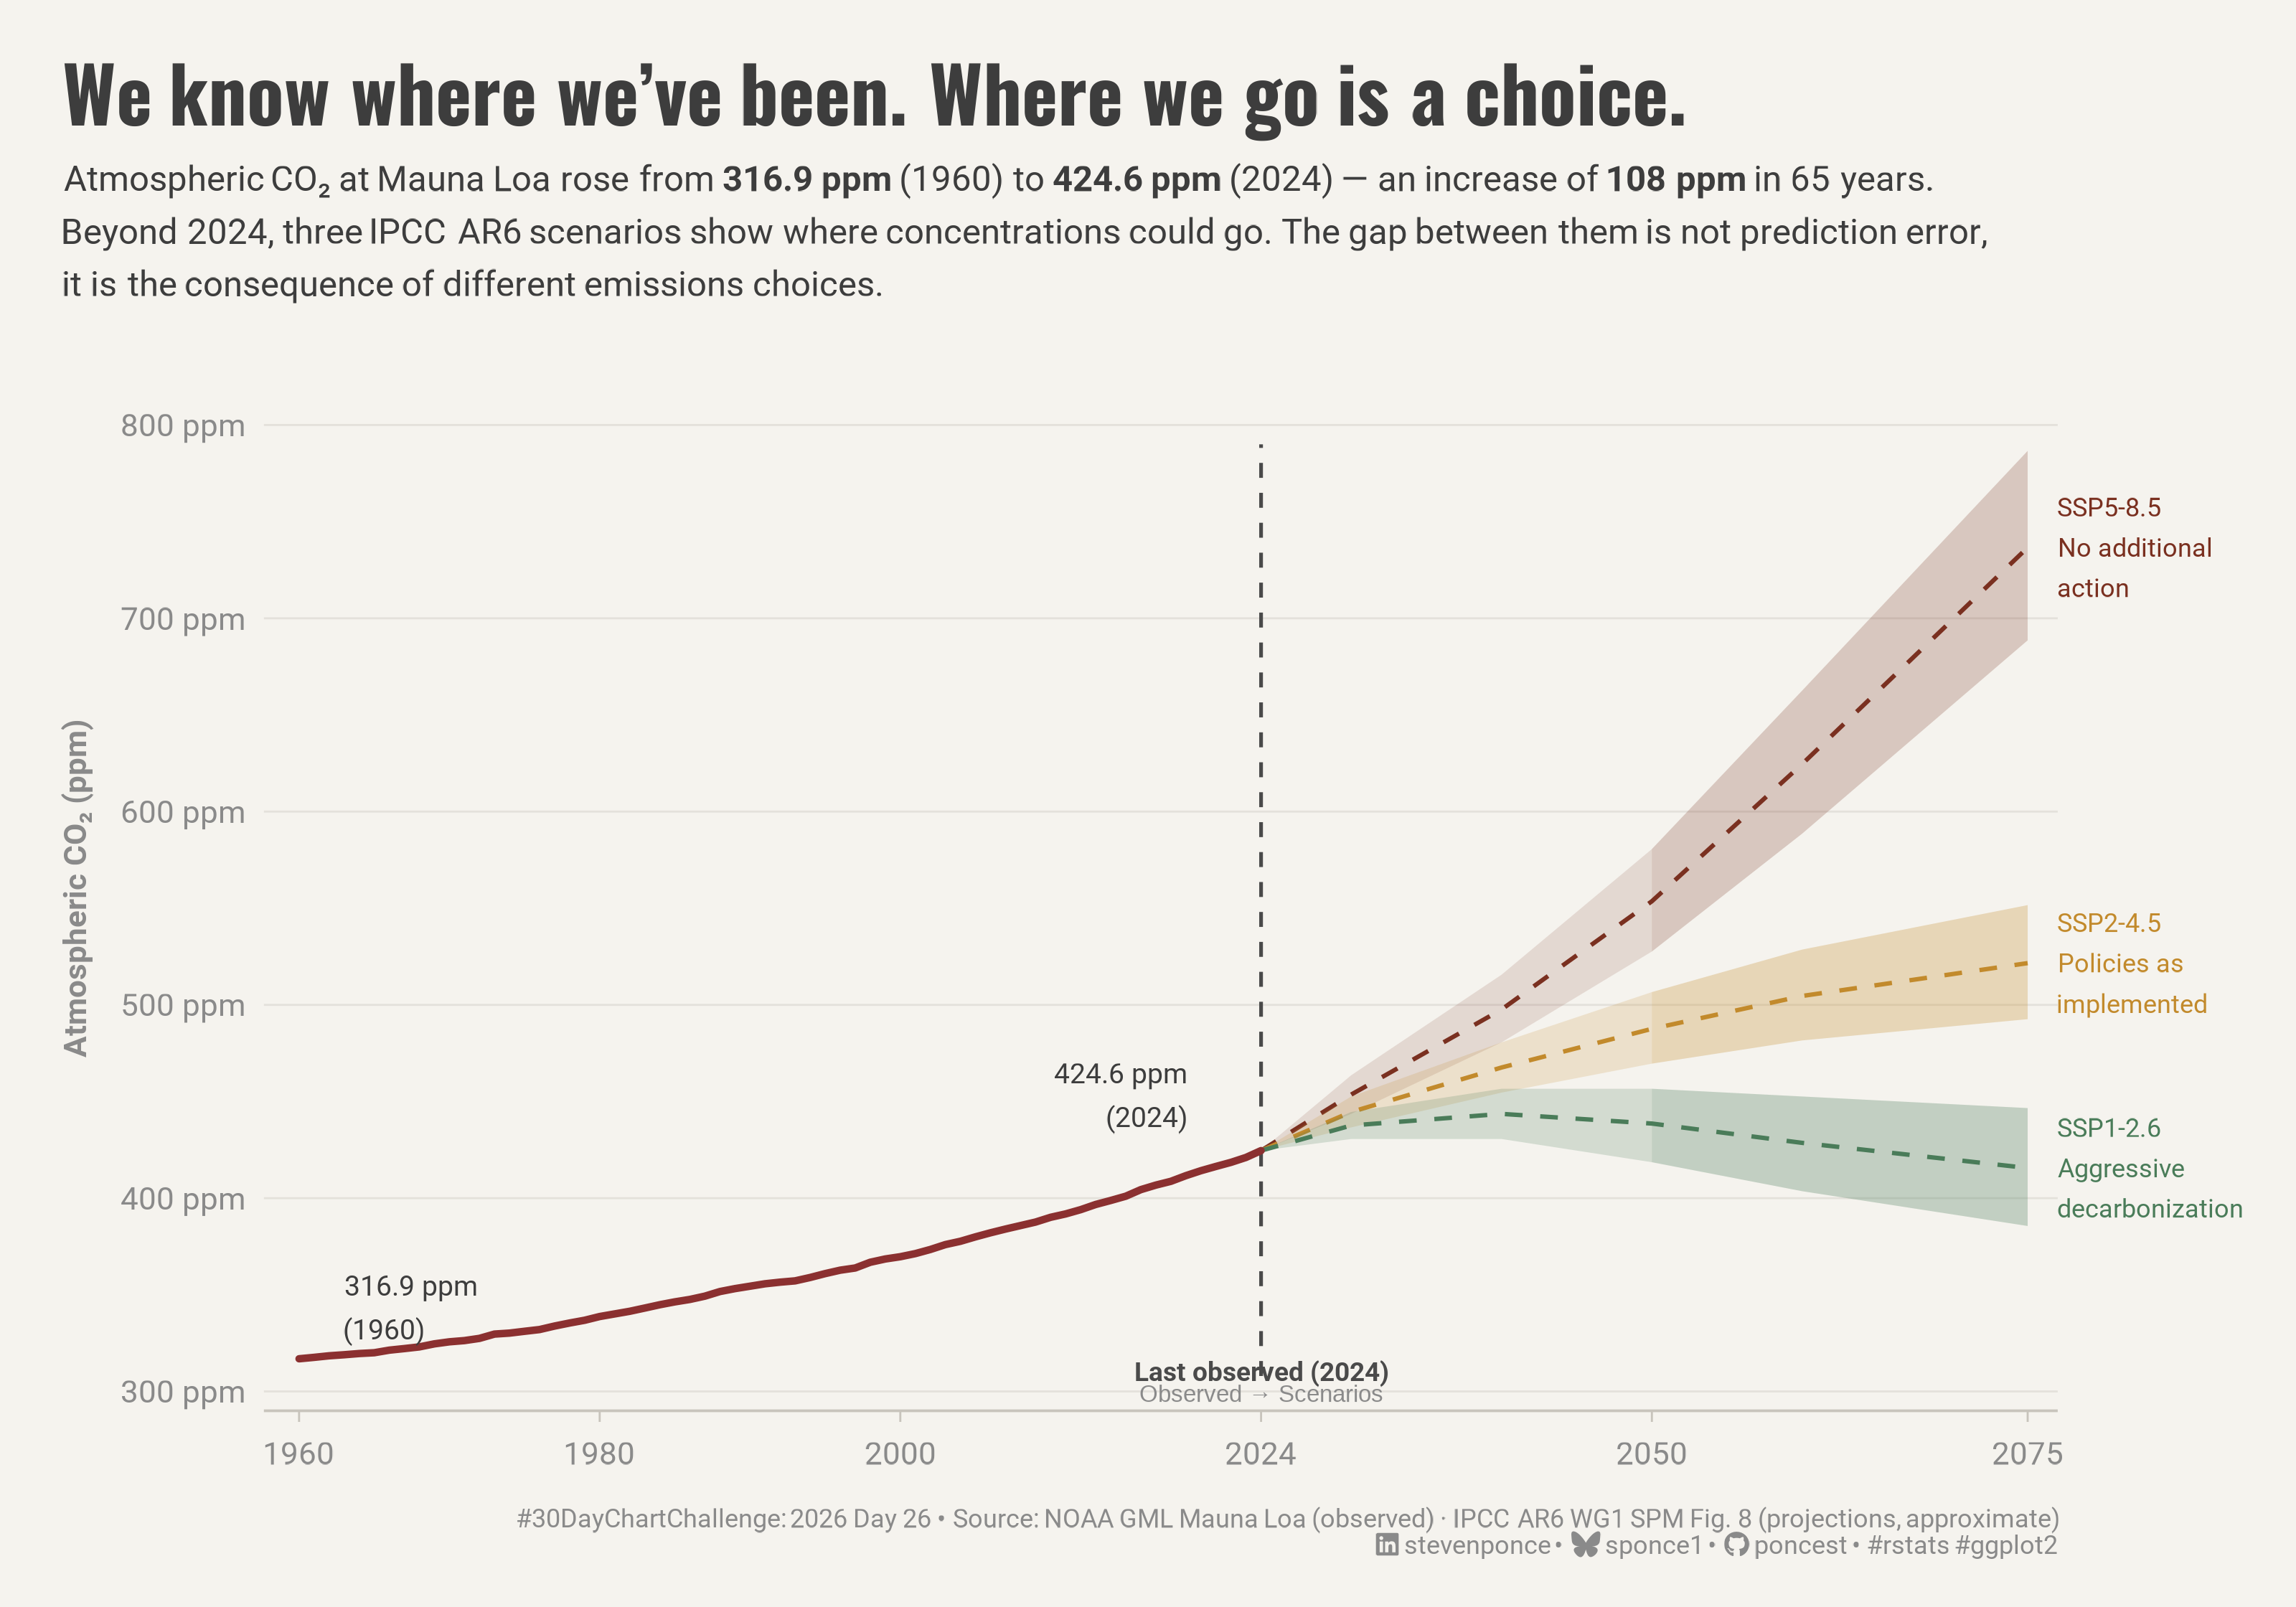

R code for this plot:

## Challenge:  #30DayChartChallenge 2026
## Prompt:     Day 26 | Uncertainties | Trend

## Topic:      We know where we've been. Where we go is a choice.
## Author:     Steven Ponce
## Date:       2026-04-26
##
## NOTE: This script uses custom helper functions for theming and formatting.
##       Helpers sourced from R/utils/ and R/themes/. See project README.
##
## Data:
##   Observed CO₂: NOAA Mauna Loa monthly mean — already cached from Day 20
##                 2026/data/co2_mauna_loa_raw.csv
##                 Columns: year, month, decimal_date, co2_avg, co2_deseason,
##                           ndays, std_dev, uncertainty
##                 Source: https://gml.noaa.gov/webdata/ccgg/trends/co2/co2_mm_mlo.csv
##
##   Projections:  IPCC AR6 WG1 (2021) — hardcoded scenario bands (no file needed)
##                 Approximate medians + likely ranges (66% CI) from SPM Figure 8
##                 Scenarios: SSP1-2.6 (strong mitigation) · SSP2-4.5 (current policies)
##                            SSP5-8.5 (high emissions)
##                 Values are rounded approximations for charting; not official IPCC data.
##                 Source: https://www.ipcc.ch/report/ar6/wg1/


## 1. LOAD PACKAGES & SETUP ----

if (!require("pacman")) install.packages("pacman")
pacman::p_load(
  tidyverse, ggtext, showtext, janitor,      
  scales, glue, camcorder  
)

camcorder::gg_record(
  dir    = here::here("temp_plots"),
  device = "png",
  width  = 10,
  height = 7,
  units  = "in",
  dpi    = 320
)

source(here::here("R/utils/fonts.R"))
source(here::here("R/utils/social_icons.R"))
source(here::here("R/utils/snap.R"))
source(here::here("R/themes/base_theme.R"))


## 2. READ IN THE DATA ----

### |- observed CO₂: read from local cache ----
co2_raw <- read_csv(
  here::here("2026/data/co2_mauna_loa_raw.csv"),
  show_col_types = FALSE
)


## 3. EXAMINING THE DATA ----
glimpse(co2_raw)

co2_raw |>
  filter(year >= 2022) |>
  tail(12)


## 4. TIDY DATA ----

### |- annual mean CO₂, 1960–2024 ----
co2_obs <- co2_raw |>
  slice(-1) |>                    # drop row 1: duplicated header written into CSV body
  mutate(
    year    = as.integer(year),
    co2_avg = as.numeric(co2_avg)
  ) |>
  filter(co2_avg > 0) |>          # drop fill values (-99.99)
  group_by(year) |>
  summarise(co2_ppm = mean(co2_avg, na.rm = TRUE), .groups = "drop") |>
  filter(year >= 1960, year <= 2024)

### |- anchor: actual 2024 observed mean (used to seam projections) ----
co2_2024_actual <- co2_obs |> filter(year == 2024) |> pull(co2_ppm)
co2_1960_actual <- co2_obs |> filter(year == 1960) |> pull(co2_ppm)

### |- IPCC AR6 scenario projections: hardcoded tribble ----
# Approximate medians and 66% likely ranges (ppm) from IPCC AR6 WG1 SPM Fig. 8
# Anchor year 2024 set to 424 ppm (approximate); offset-corrected below
# to match the actual Mauna Loa 2024 annual mean.
# Projections run to 2075 (not 2100) to keep SSP5-8.5 upper bound legible.

proj_raw <- tribble(
  ~year,  ~scenario,    ~median,  ~lo,   ~hi,
  # SSP1-2.6: peaks ~2040, then slowly declines
  2024,   "SSP1-2.6",   424,     424,   424,
  2030,   "SSP1-2.6",   437,     430,   444,
  2040,   "SSP1-2.6",   443,     430,   456,
  2050,   "SSP1-2.6",   438,     418,   456,
  2060,   "SSP1-2.6",   428,     403,   452,
  2075,   "SSP1-2.6",   415,     385,   446,
  # SSP2-4.5: continues rising, moderates post-2060
  2024,   "SSP2-4.5",   424,     424,   424,
  2030,   "SSP2-4.5",   444,     436,   452,
  2040,   "SSP2-4.5",   467,     454,   480,
  2050,   "SSP2-4.5",   487,     469,   506,
  2060,   "SSP2-4.5",   504,     481,   528,
  2075,   "SSP2-4.5",   521,     492,   551,
  # SSP5-8.5: rapid continued rise
  2024,   "SSP5-8.5",   424,     424,   424,
  2030,   "SSP5-8.5",   453,     443,   463,
  2040,   "SSP5-8.5",   497,     480,   515,
  2050,   "SSP5-8.5",   553,     527,   580,
  2060,   "SSP5-8.5",   624,     588,   662,
  2075,   "SSP5-8.5",   736,     688,   786
) |>
  mutate(
    scenario = factor(scenario, levels = c("SSP1-2.6", "SSP2-4.5", "SSP5-8.5"))
  )

### |- anchor correction ----
# Shift all projection values so the 2024 seam matches observed Mauna Loa mean
proj_offset <- co2_2024_actual - 424

proj <- proj_raw |>
  mutate(
    median = median + proj_offset,
    lo     = lo     + proj_offset,
    hi     = hi     + proj_offset
  )

### |- label positions at 2075 ----
proj_labels <- proj |>
  filter(year == 2075) |>
  select(scenario, median)

### |- key annotation values ----
co2_1960_label <- round(co2_1960_actual, 1)
co2_2024_label <- round(co2_2024_actual, 1)
ppm_rise       <- round(co2_2024_actual - co2_1960_actual)

### |- y positions for seam segment and seam label ----
seam_y_lo    <- 308
seam_y_hi    <- 790
seam_label_y <- 315

### |- label x position (right of 2075, inside clip = "off") ----
label_x <- 2077


## 5. VISUALIZATION ----

### |- plot aesthetics ----
colors <- get_theme_colors(
  palette = list(
      "bg"         = "#F5F3EE",
      "observed"   = "#8B3030",
      "ssp126"     = "#4A7C59",
      "ssp245"     = "#C28A2C",
      "ssp585"     = "#7A3020",
      "seam"       = "#6B6B6B",
      "annotation" = "#3D3D3D",
      "muted"      = "#8A8A8A",
      "grid"       = "#E4E1DB"
    )
  )
  
col_bg         <- colors$palette$bg
col_obs        <- colors$palette$observed
col_ssp126     <- colors$palette$ssp126
col_ssp245     <- colors$palette$ssp245
col_ssp585     <- colors$palette$ssp585
col_seam       <- colors$palette$seam
col_annotation <- colors$palette$annotation
col_muted      <- colors$palette$muted
col_grid       <- colors$palette$grid

### |- titles and caption ----
title_text <- "We know where we've been. Where we go is a choice."

subtitle_text <- paste0(
  "Atmospheric CO\u2082 at Mauna Loa rose from <b>", co2_1960_label, " ppm</b> (1960) ",
  "to <b>", co2_2024_label, " ppm</b> (2024) — an increase of <b>",
  ppm_rise, " ppm</b> in 65 years.<br>",
  "Beyond 2024, three IPCC AR6 scenarios show where concentrations could go. ",
  "The gap between them is not prediction error,<br>it is the consequence of different emissions choices."
)

caption_text <- create_dcc_caption(
  dcc_year    = 2026,
  dcc_day     = 26,
  source_text = "NOAA GML Mauna Loa (observed) \u00b7 IPCC AR6 WG1 SPM Fig. 8 (projections, approximate)"
)

### |- fonts ----
setup_fonts()
fonts <- get_font_families()

base_theme   <- create_base_theme(colors)

weekly_theme <- extend_weekly_theme(
  base_theme,
  theme(
    plot.background = element_rect(fill = col_bg, color = NA),
    panel.background = element_rect(fill = col_bg, color = NA),
    panel.grid.major.x = element_blank(),
    panel.grid.minor.x = element_blank(),
    panel.grid.major.y = element_line(color = col_grid, linewidth = 0.3),
    panel.grid.minor.y = element_blank(),
    axis.line.x = element_line(color = "#C8C4BC", linewidth = 0.4),
    axis.ticks.x = element_line(color = "#C8C4BC", linewidth = 0.3),
    axis.ticks.y = element_blank(),
    axis.text = element_text(family = fonts$text, size = 10, color = col_muted),
    axis.title.y = element_text(
      family = fonts$text, size = 10, color = col_muted,
      margin = margin(r = 8)
    ),
    axis.title.x = element_blank(),
    plot.title = element_markdown(
      family     = fonts$title,
      size       = 24,
      face       = "bold",
      color      = col_annotation,
      lineheight = 1.1,
      margin     = margin(b = 8)
    ),
    plot.subtitle = element_markdown(
      family     = fonts$text,
      size       = 11,
      color      = col_annotation,
      lineheight = 1.5,
      margin     = margin(b = 20)
    ),
    plot.caption = element_markdown(
      family = fonts$text,
      size   = 8,
      color  = col_muted,
      hjust  = 1,
      margin = margin(t = 12)
    ),
    plot.margin = margin(t = 20, r = 75, b = 15, l = 20)
  )
)

theme_set(weekly_theme)

### |- main plot ----
p <- ggplot() +

  # Geoms
  geom_ribbon(
    data = proj |> filter(scenario == "SSP5-8.5"),
    aes(x = year, ymin = lo, ymax = hi),
    fill = col_ssp585,
    alpha = 0.14
  ) +
  geom_ribbon(
    data = proj |> filter(scenario == "SSP5-8.5", year >= 2050),
    aes(x = year, ymin = lo, ymax = hi),
    fill = col_ssp585,
    alpha = 0.10
  ) +
  geom_line(
    data = proj |> filter(scenario == "SSP5-8.5"),
    aes(x = year, y = median),
    color = col_ssp585,
    linewidth = 0.65,
    linetype = "dashed"
  ) +
  geom_ribbon(
    data = proj |> filter(scenario == "SSP2-4.5"),
    aes(x = year, ymin = lo, ymax = hi),
    fill = col_ssp245,
    alpha = 0.18
  ) +
  geom_ribbon(
    data = proj |> filter(scenario == "SSP2-4.5", year >= 2050),
    aes(x = year, ymin = lo, ymax = hi),
    fill = col_ssp245,
    alpha = 0.12
  ) +
  geom_line(
    data = proj |> filter(scenario == "SSP2-4.5"),
    aes(x = year, y = median),
    color = col_ssp245,
    linewidth = 0.65,
    linetype = "dashed"
  ) +
  geom_ribbon(
    data = proj |> filter(scenario == "SSP1-2.6"),
    aes(x = year, ymin = lo, ymax = hi),
    fill = col_ssp126,
    alpha = 0.20
  ) +
  geom_ribbon(
    data = proj |> filter(scenario == "SSP1-2.6", year >= 2050),
    aes(x = year, ymin = lo, ymax = hi),
    fill = col_ssp126,
    alpha = 0.12
  ) +
  geom_line(
    data = proj |> filter(scenario == "SSP1-2.6"),
    aes(x = year, y = median),
    color = col_ssp126,
    linewidth = 0.65,
    linetype = "dashed"
  ) +

  # Annotate
  annotate(
    "segment",
    x = 2024, xend = 2024,
    y = seam_y_lo, yend = seam_y_hi,
    color = "#4A4A4A",
    linewidth = 0.55,
    linetype = "dashed"
  ) +
  annotate(
    "text",
    x = 2024,
    y = seam_label_y,
    label = "Last observed (2024)",
    hjust = 0.5,
    vjust = 1,
    size = 2.9,
    color = "#4A4A4A",
    family = fonts$text,
    fontface = "bold"
  ) +
  annotate(
    "text",
    x = 2024,
    y = seam_label_y - 12,
    label  = "Observed \u2192 Scenarios",
    hjust = 0.5,
    vjust = 1,
    size = 2.6,
    color = col_muted,
    family = "sans"
  ) +
  geom_line(
    data = co2_obs,
    aes(x = year, y = co2_ppm),
    color = col_obs,
    linewidth = 1.1,
    lineend = "round"
  ) +
  annotate(
    "text",
    x = 1963,
    y = co2_1960_actual + 10,
    label = paste0(co2_1960_label, " ppm\n(1960)"),
    hjust = 0,
    vjust = 0,
    size = 3.1,
    color = col_annotation,
    family = fonts$text,
    lineheight = 1.3
  ) +
  annotate(
    "text",
    x = 2019,
    y = co2_2024_actual + 12,
    label = paste0(co2_2024_label, " ppm\n(2024)"),
    hjust = 1,
    vjust = 0,
    size = 3.1,
    color = col_annotation,
    family = fonts$text,
    lineheight = 1.3
  ) +
  annotate(
    "text",
    x = label_x,
    y = proj_labels |> filter(scenario == "SSP5-8.5") |> pull(median),
    label = "SSP5-8.5\nNo additional\naction",
    hjust = 0, vjust = 0.5,
    size = 2.85,
    color = col_ssp585,
    family = fonts$text,
    lineheight = 1.3
  ) +
  annotate(
    "text",
    x = label_x,
    y = proj_labels |> filter(scenario == "SSP2-4.5") |> pull(median),
    label = "SSP2-4.5\nPolicies as\nimplemented",
    hjust = 0, vjust = 0.5,
    size = 2.85,
    color = col_ssp245,
    family = fonts$text,
    lineheight = 1.3
  ) +
  annotate(
    "text",
    x = label_x,
    y = proj_labels |> filter(scenario == "SSP1-2.6") |> pull(median),
    label = "SSP1-2.6\nAggressive\ndecarbonization",
    hjust = 0, vjust = 0.5,
    size = 2.85,
    color = col_ssp126,
    family = fonts$text,
    lineheight = 1.3
  ) +

  # Scales
  scale_x_continuous(
    breaks = c(1960, 1980, 2000, 2024, 2050, 2075),
    labels = c("1960", "1980", "2000", "2024", "2050", "2075"),
    expand = expansion(mult = c(0.02, 0.0))
  ) +
  scale_y_continuous(
    labels = label_number(suffix = " ppm"),
    breaks = seq(300, 800, by = 100),
    limits = c(300, 800),
    expand = expansion(mult = c(0.02, 0.06))
  ) +
  coord_cartesian(clip = "off") +

  # Labs
  labs(
    title = title_text,
    subtitle = subtitle_text,
    caption = caption_text,
    y = "Atmospheric CO\u2082 (ppm)"
  )

### |- preview ----
snap(p)


# 6. HELPER FUNCTIONS DOCUMENTATION ----

## ============================================================================ ##
##                     CUSTOM HELPER FUNCTIONS                                  ##
## ============================================================================ ##
#
# This analysis uses custom helper functions for consistent theming, fonts,
# and formatting across all my #TidyTuesday projects. The core analysis logic
# (data tidying and visualization) uses only standard tidyverse packages.
#
# -----------------------------------------------------------------------------
# FUNCTIONS USED IN THIS SCRIPT:
# -----------------------------------------------------------------------------
#
# 📂 R/utils/fonts.R
#    • setup_fonts()       - Initialize Google Fonts with showtext
#    • get_font_families() - Return standardized font family names
#
# 📂 R/utils/social_icons.R
#    • create_social_caption() - Generate formatted caption with social handles
#                                and #TidyTuesday attribution
#
# 📂 R/themes/base_theme.R
#    • create_base_theme()   - Create consistent base ggplot2 theme
#    • extend_weekly_theme() - Add weekly-specific theme customizations
#    • get_theme_colors()    - Get color palettes for highlight/text
#
# -----------------------------------------------------------------------------
# WHY CUSTOM FUNCTIONS?
# -----------------------------------------------------------------------------
# These utilities eliminate repetitive code and ensure visual consistency
# across 50+ weekly visualizations. Instead of copy-pasting 30+ lines of
# theme() code each week, I use create_base_theme() and extend as needed.
#
# -----------------------------------------------------------------------------
# VIEW SOURCE CODE:
# -----------------------------------------------------------------------------
# All helper functions are open source on GitHub:
# 🔗 https://github.com/poncest/30DayChartChallenge/tree/main/R
#
# Main files:
#   • R/utils/fonts.R         - Font setup and management
#   • R/utils/social_icons.R  - Caption generation with icons
#   • R/themes/base_theme.R   - Reusable ggplot2 themes
#
# -----------------------------------------------------------------------------
# REPRODUCIBILITY:
# -----------------------------------------------------------------------------
# To run this script:
#
# Option 1 - Use the helper functions (recommended):
#   1. Clone the repo: https://github.com/poncest/30DayChartChallenge/
#   2. Make sure the R/ directory structure is maintained
#   3. Run the script as-is
#
# Option 2 - Replace with standard code:
#   1. Replace setup_fonts() with your own font setup
#   2. Replace get_theme_colors() with manual color definitions
#   3. Replace create_base_theme() with theme_minimal() + theme()
#   4. Replace create_social_caption() with manual caption text
#
## ============================================================================ ##


# 7. SESSION INFO ----
sessioninfo::session_info(include_base = TRUE)

# ─ Session info ──────────────────────────────────────────────────────────────────────────────────────────
# setting  value
# version  R version 4.3.1 (2023-06-16 ucrt)
# os       Windows 11 x64 (build 26100)
# system   x86_64, mingw32
# ui       RStudio
# language (EN)
# collate  English_United States.utf8
# ctype    English_United States.utf8
# tz       America/New_York
# date     2026-03-29
# rstudio  2026.01.1+403 Apple Blossom (desktop)
# pandoc   NA
# 
# ─ Packages ──────────────────────────────────────────────────────────────────────────────────────────────
# ! package      * version  date (UTC) lib source
# base         * 4.3.1    2023-06-16 [?] local
# bit            4.6.0    2025-03-06 [1] CRAN (R 4.3.3)
# bit64          4.6.0-1  2025-01-16 [1] CRAN (R 4.3.3)
# camcorder    * 0.1.0    2022-10-03 [1] CRAN (R 4.3.3)
# cli            3.6.4    2025-02-13 [1] CRAN (R 4.3.3)
# commonmark     2.0.0    2025-07-07 [1] CRAN (R 4.3.1)
# P compiler       4.3.1    2023-06-16 [2] local
# crayon         1.5.3    2024-06-20 [1] CRAN (R 4.3.3)
# curl           7.0.0    2025-08-19 [1] CRAN (R 4.3.1)
# P datasets     * 4.3.1    2023-06-16 [2] local
# digest         0.6.39   2025-11-19 [1] CRAN (R 4.3.1)
# dplyr        * 1.2.0    2026-02-03 [1] CRAN (R 4.3.1)
# farver         2.1.2    2024-05-13 [1] CRAN (R 4.3.3)
# forcats      * 1.0.1    2025-09-25 [1] CRAN (R 4.3.1)
# generics       0.1.4    2025-05-09 [1] CRAN (R 4.3.1)
# ggplot2      * 4.0.2    2026-02-03 [1] CRAN (R 4.3.1)
# ggtext       * 0.1.2    2022-09-16 [1] CRAN (R 4.3.3)
# gifski         1.32.0-2 2025-03-18 [1] CRAN (R 4.3.3)
# glue         * 1.8.0    2024-09-30 [1] CRAN (R 4.3.3)
# P graphics     * 4.3.1    2023-06-16 [2] local
# P grDevices    * 4.3.1    2023-06-16 [2] local
# P grid           4.3.1    2023-06-16 [2] local
# gridtext       0.1.6    2026-02-19 [1] CRAN (R 4.3.1)
# gtable         0.3.6    2024-10-25 [1] CRAN (R 4.3.3)
# here         * 1.0.2    2025-09-15 [1] CRAN (R 4.3.1)
# hms            1.1.4    2025-10-17 [1] CRAN (R 4.3.1)
# janitor      * 2.2.1    2024-12-22 [1] CRAN (R 4.3.3)
# jsonlite       2.0.0    2025-03-27 [1] CRAN (R 4.3.3)
# lifecycle      1.0.5    2026-01-08 [1] CRAN (R 4.3.1)
# litedown       0.9      2025-12-18 [1] CRAN (R 4.3.1)
# lubridate    * 1.9.5    2026-02-04 [1] CRAN (R 4.3.1)
# magick         2.8.6    2025-03-23 [1] CRAN (R 4.3.3)
# magrittr       2.0.3    2022-03-30 [1] CRAN (R 4.3.3)
# markdown       2.0      2025-03-23 [1] CRAN (R 4.3.3)
# P methods      * 4.3.1    2023-06-16 [2] local
# pacman       * 0.5.1    2019-03-11 [1] CRAN (R 4.3.3)
# P parallel       4.3.1    2023-06-16 [2] local
# pillar         1.11.1   2025-09-17 [1] CRAN (R 4.3.1)
# pkgconfig      2.0.3    2019-09-22 [1] CRAN (R 4.3.3)
# purrr        * 1.2.1    2026-01-09 [1] CRAN (R 4.3.1)
# R.cache        0.16.0   2022-07-21 [1] CRAN (R 4.3.3)
# R.methodsS3    1.8.2    2022-06-13 [1] CRAN (R 4.3.3)
# R.oo           1.27.0   2024-11-01 [1] CRAN (R 4.3.3)
# R.utils        2.13.0   2025-02-24 [1] CRAN (R 4.3.3)
# R6             2.6.1    2025-02-15 [1] CRAN (R 4.3.3)
# ragg           1.5.0    2025-09-02 [1] CRAN (R 4.3.1)
# RColorBrewer   1.1-3    2022-04-03 [1] CRAN (R 4.3.1)
# Rcpp           1.1.1    2026-01-10 [1] CRAN (R 4.3.1)
# readr        * 2.2.0    2026-02-19 [1] CRAN (R 4.3.1)
# rlang          1.1.7    2026-01-09 [1] CRAN (R 4.3.1)
# rprojroot      2.1.1    2025-08-26 [1] CRAN (R 4.3.1)
# rstudioapi     0.18.0   2026-01-16 [1] CRAN (R 4.3.1)
# rsvg           2.6.2    2025-03-23 [1] CRAN (R 4.3.3)
# S7             0.2.0    2024-11-07 [1] CRAN (R 4.3.3)
# scales       * 1.4.0    2025-04-24 [1] CRAN (R 4.3.1)
# sessioninfo    1.2.3    2025-02-05 [1] CRAN (R 4.3.3)
# showtext     * 0.9-7    2024-03-02 [1] CRAN (R 4.3.3)
# showtextdb   * 3.0      2020-06-04 [1] CRAN (R 4.3.3)
# snakecase      0.11.1   2023-08-27 [1] CRAN (R 4.3.3)
# P stats        * 4.3.1    2023-06-16 [2] local
# stringi        1.8.7    2025-03-27 [1] CRAN (R 4.3.3)
# stringr      * 1.6.0    2025-11-04 [1] CRAN (R 4.3.1)
# styler         1.11.0   2025-10-13 [1] CRAN (R 4.3.1)
# svglite        2.1.3    2023-12-08 [1] CRAN (R 4.3.3)
# sysfonts     * 0.8.9    2024-03-02 [1] CRAN (R 4.3.3)
# systemfonts    1.3.2    2026-03-05 [1] CRAN (R 4.3.1)
# textshaping    1.0.4    2025-10-10 [1] CRAN (R 4.3.1)
# tibble       * 3.2.1    2023-03-20 [1] CRAN (R 4.3.3)
# tidyr        * 1.3.2    2025-12-19 [1] CRAN (R 4.3.1)
# tidyselect     1.2.1    2024-03-11 [1] CRAN (R 4.3.3)
# tidyverse    * 2.0.0    2023-02-22 [1] CRAN (R 4.3.3)
# timechange     0.4.0    2026-01-29 [1] CRAN (R 4.3.1)
# P tools          4.3.1    2023-06-16 [2] local
# tzdb           0.5.0    2025-03-15 [1] CRAN (R 4.3.3)
# utf8           1.2.6    2025-06-08 [1] CRAN (R 4.3.1)
# P utils        * 4.3.1    2023-06-16 [2] local
# vctrs          0.7.1    2026-01-23 [1] CRAN (R 4.3.1)
# vroom          1.7.0    2026-01-27 [1] CRAN (R 4.3.1)
# withr          3.0.2    2024-10-28 [1] CRAN (R 4.3.3)
# xfun           0.56     2026-01-18 [1] CRAN (R 4.3.1)
# xml2           1.5.2    2026-01-17 [1] CRAN (R 4.3.1)
# 
# [1] C:/Users/poncest/AppData/Local/R/win-library/4.3
# [2] C:/Program Files/R/R-4.3.1/library
# 
# * ── Packages attached to the search path.
# P ── Loaded and on-disk path mismatch.
# 
# ─────────────────────────────────────────────────────────────────────────────────────────────────────────
